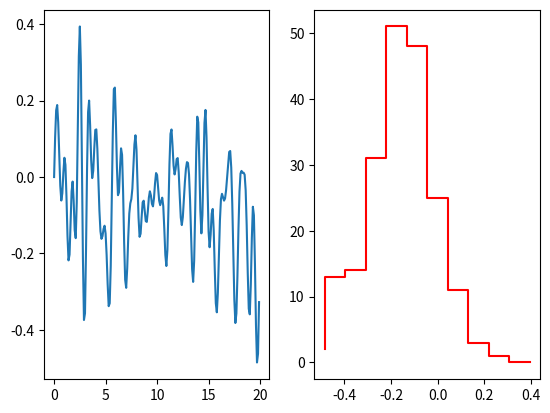

Source code (Python):
from random import random, randint, uniform
from math import sin, pi
import matplotlib.pyplot as plt
import numpy as np

def generate_abscisse(x_start, x_end, x_step):
    """
    Génère une abscisse de x_start à x_end avec x_step nombre
    de valeurs différentes réparties équitablement
    """
    x_array = []
    x = x_start
    pas_x = (x_end - x_start) / x_step
    while x <= x_end:
        x_array.append(x)
        x += pas_x
    return x_array

def uniform_signal(x_start=0, x_end=20, x_step=200):
    x_array = generate_abscisse(x_start, x_end, x_step)

    signal_array = []
    for x in x_array:
        signal_array.append(10 + random())
    return x_array, signal_array


def random_signal(random_signal_amount=20, x_start=0, x_end=20, x_step=200):
    coefs_sin = []
    for i in range(random_signal_amount):
        coefs_sin.append(uniform(-pi/2, pi/2))

    x_array = generate_abscisse(x_start, x_end, x_step)

    signal_array = []
    for x in x_array:
        sum = 0
        for coef_sin in coefs_sin:
            sum += sin(2 * pi * coef_sin * x)
        signal_array.append(sum / random_signal_amount)

    return x_array, signal_array

def quantification_to_equals_classes(signal_array, class_amount=8):
    max_value = max(signal_array)
    min_value = min(signal_array)

    histogram_x = []
    pas_x = (max_value - min_value) / class_amount
    x = min_value
    while x <= max_value:
        histogram_x.append(x)
        x += pas_x

    print(histogram_x)
    
    histogram = [0] * len(histogram_x)
    for signal_value in signal_array:
        for i in range(len(histogram_x) - 1):
            if (histogram_x[i] <= signal_value < histogram_x[i+1]):
                histogram[i] += 1
    
    return histogram_x, histogram

if __name__ == "__main__":
    x_array, signal_array = random_signal()

    histogram_x_a, histogram_a = quantification_to_equals_classes(signal_array, class_amount=10)
    
    plt.subplot(1, 2, 1)
    plt.plot(x_array, signal_array)

    plt.subplot(1, 2, 2)
    plt.step(histogram_x_a, histogram_a, color='r')
    plt.show()
